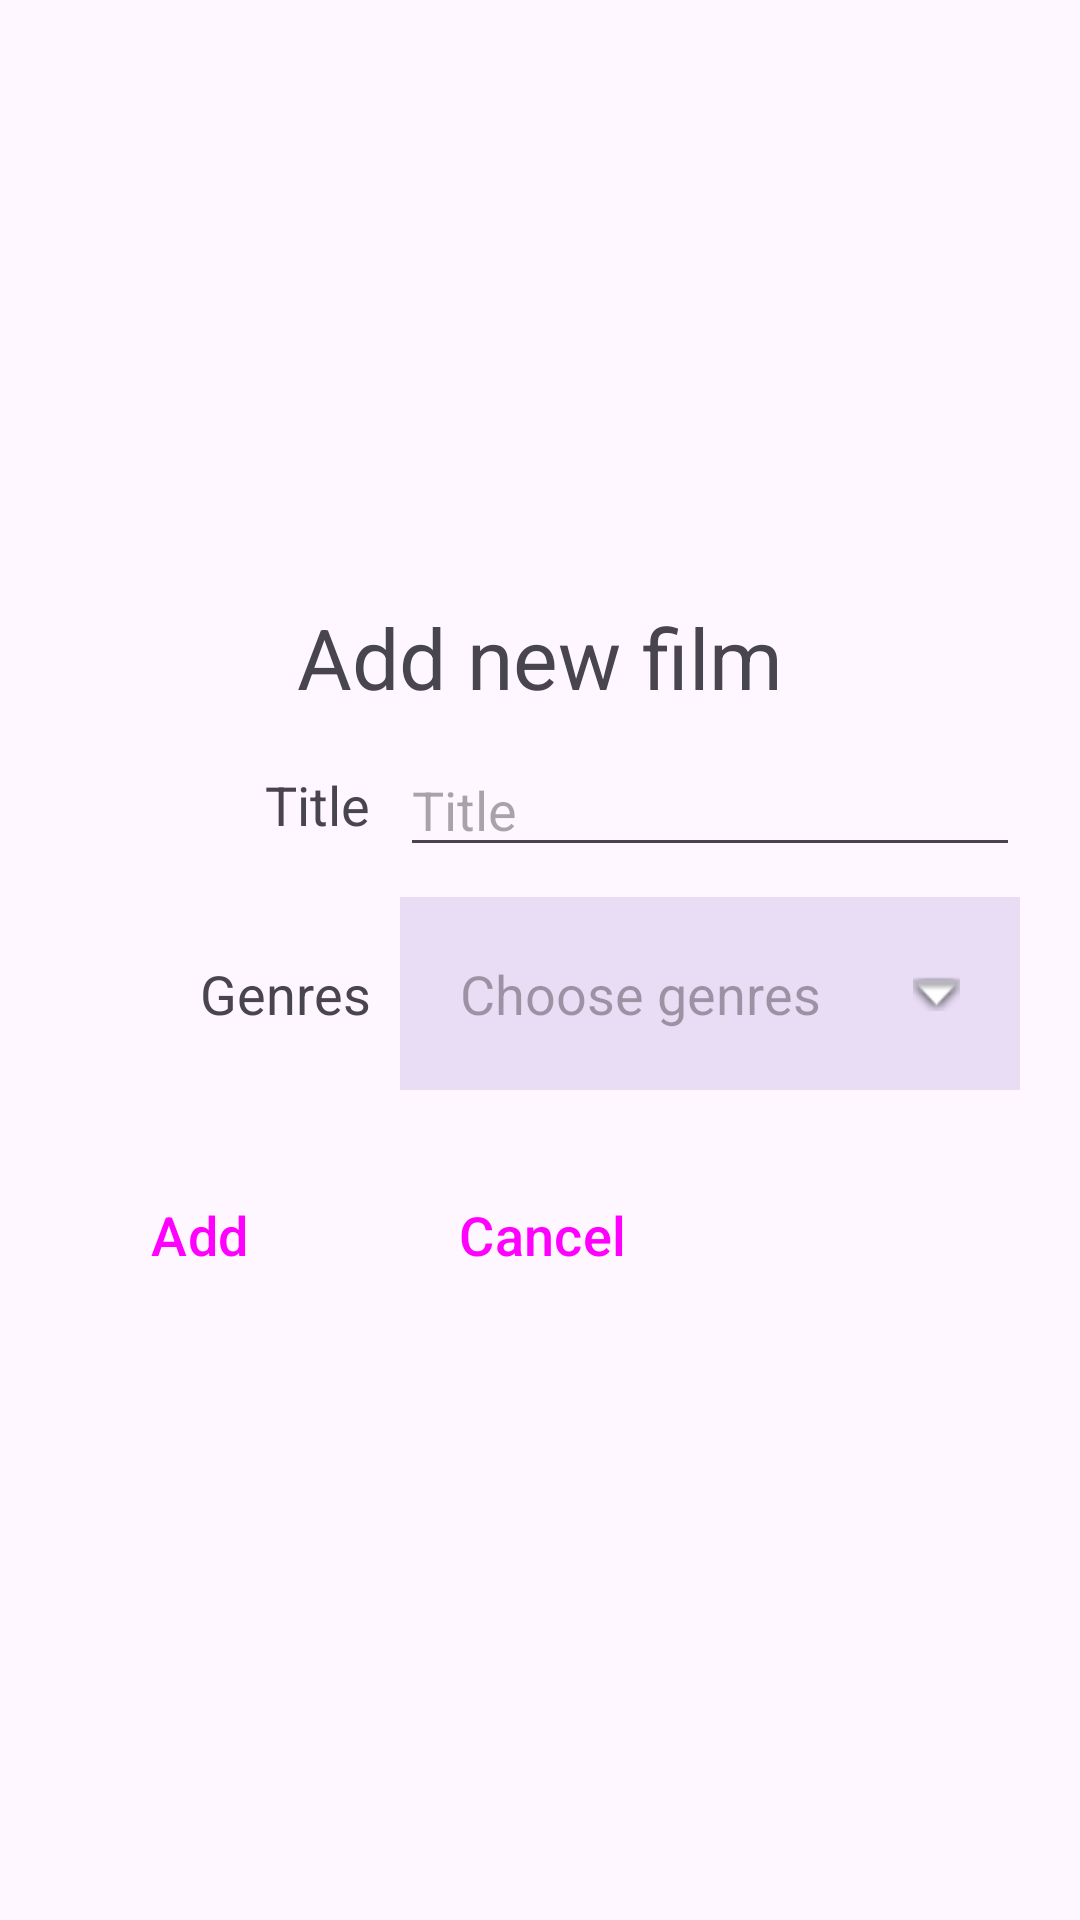

Produce the Android XML layout that renders to this screen, including the resource entries it uses.
<!-- AndroidManifest.xml: activity theme Theme.KD_FilmRandomizer -->
<!-- res/layout/activity_add_new_film.xml -->
<?xml version="1.0" encoding="utf-8"?>
<androidx.constraintlayout.widget.ConstraintLayout xmlns:android="http://schemas.android.com/apk/res/android"
    xmlns:app="http://schemas.android.com/apk/res-auto"
    xmlns:tools="http://schemas.android.com/tools"
    android:id="@+id/filmAddNewWindow"
    android:layout_width="match_parent"
    android:layout_height="match_parent">

    <LinearLayout
        android:layout_width="match_parent"
        android:layout_height="match_parent"
        android:gravity="center_vertical"
        android:orientation="vertical"
        android:paddingHorizontal="20dp"
        android:paddingVertical="25dp"
        android:visibility="visible"
        app:layout_constraintEnd_toEndOf="parent"
        app:layout_constraintStart_toStartOf="parent"
        app:layout_constraintTop_toTopOf="parent">

        <TextView
            android:id="@+id/ActivityHeader"
            android:layout_width="match_parent"
            android:layout_height="wrap_content"
            android:text="@string/add_new_header"
            android:textAlignment="center"
            android:textSize="28sp" />

        <TableLayout
            android:id="@+id/newFilmForm"
            android:layout_width="match_parent"
            android:layout_height="wrap_content">

            <TableRow
                android:layout_width="match_parent"
                android:layout_height="match_parent"
                android:gravity="center_vertical"
                android:orientation="horizontal">

                <TextView
                    android:id="@+id/title_header"
                    android:layout_width="0dp"
                    android:layout_height="wrap_content"
                    android:layout_marginEnd="10dp"
                    android:layout_weight="1"
                    android:gravity="end"
                    android:text="@string/film_title"
                    android:textSize="18sp" />

                <EditText
                    android:id="@+id/filmTitle"
                    android:layout_width="0dp"
                    android:layout_height="wrap_content"
                    android:layout_marginVertical="10dp"
                    android:layout_weight="2"
                    android:hint="@string/film_title"
                    android:importantForAutofill="no"
                    android:inputType="textMultiLine"
                    android:lines="8"
                    android:maxLines="10"
                    android:minLines="1"
                    android:scrollbars="vertical"
                    android:textSize="18sp" />

            </TableRow>

            <TableRow
                android:layout_width="match_parent"
                android:layout_height="match_parent"
                android:gravity="center_vertical">

                <TextView
                    android:id="@+id/genresTitle"
                    android:layout_width="0dp"
                    android:layout_height="wrap_content"
                    android:layout_marginEnd="10dp"
                    android:layout_weight="1"
                    android:gravity="end"
                    android:text="@string/genres"
                    android:textSize="18sp" />

                <TextView
                    android:id="@+id/genresMultiselect"
                    android:layout_width="0dp"
                    android:layout_height="wrap_content"
                    android:layout_weight="2"
                    android:background="#349575CD"
                    android:drawableRight="@android:drawable/arrow_down_float"
                    android:drawablePadding="16dp"
                    android:hint="@string/genres_choose"
                    android:padding="20dp"
                    android:textSize="18sp" />

            </TableRow>



            <LinearLayout
                android:layout_width="wrap_content"
                android:layout_height="match_parent"
                android:layout_marginTop="20dp"
                android:gravity="start">

                <Button
                    android:id="@+id/button_submit_new"
                    style="@style/Widget.Material3.Button"
                    android:layout_width="wrap_content"
                    android:layout_height="wrap_content"
                    android:layout_marginEnd="10dp"
                    android:paddingHorizontal="30dp"
                    android:paddingVertical="16dp"
                    android:text="@string/button_add_new"
                    android:textSize="18sp" />

                <Button
                    android:id="@+id/button_cancel"
                    style="@style/Widget.Material3.Button"
                    android:layout_width="wrap_content"
                    android:layout_height="wrap_content"
                    android:paddingHorizontal="30dp"
                    android:paddingVertical="16dp"
                    android:text="@string/button_cancel"
                    android:textSize="18sp" />
            </LinearLayout>

        </TableLayout>

    </LinearLayout>

</androidx.constraintlayout.widget.ConstraintLayout>
<!-- resources referenced by this layout -->
<resources>
  <string name="add_new_header">Add new film</string>
  <string name="button_add_new">Add</string>
  <string name="button_cancel">Cancel</string>
  <string name="film_title">Title</string>
  <string name="genres">Genres</string>
  <string name="genres_choose">Choose genres</string>
  <style name="Theme.KD_FilmRandomizer" parent="Base.Theme.KD_FilmRandomizer" />
  <style name="Base.Theme.KD_FilmRandomizer" parent="Theme.Material3.DayNight.NoActionBar">
          
          
      </style>
</resources>
